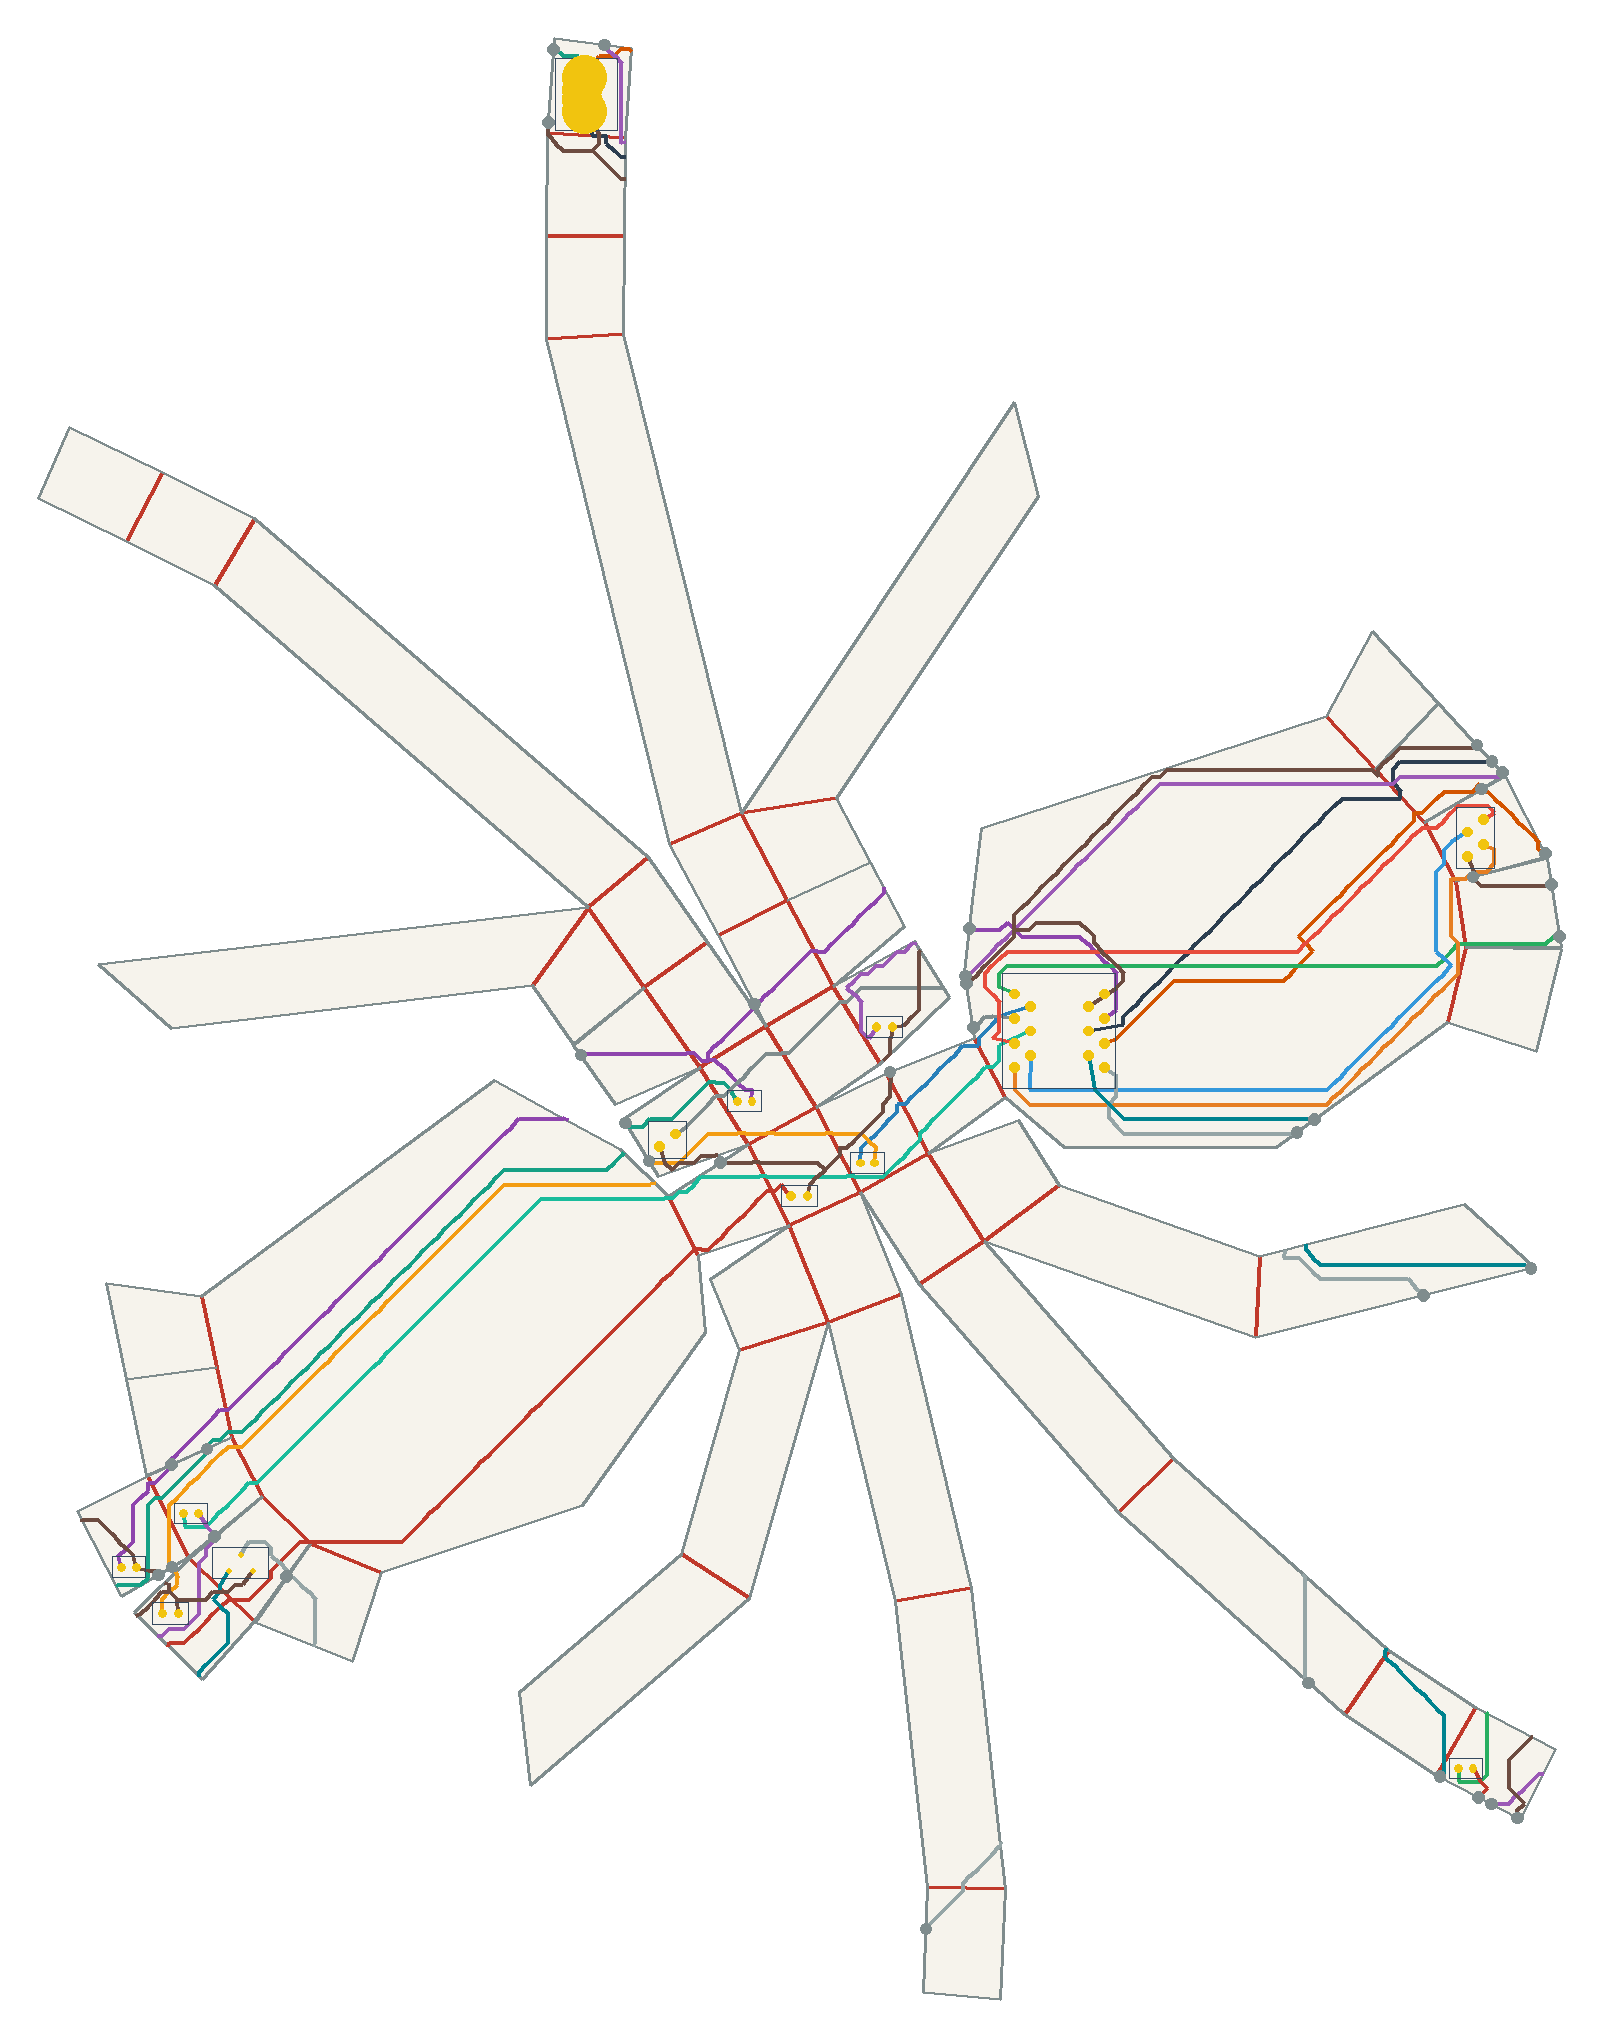

Values plotted in this chart, from the file beside it:
net, connected, length_mm, segment_count, panel_sequence, fold_sequence, crossing_kind, crossing_fold_id, crossing_theta_deg, crossing_predicted_strain, crossing_x_mm, crossing_y_mm
VBUS, 1, 190.4, 101, 23 36 49 48 49 48 53 43 53 43 30 43 30, S35 C45 S52 C49 S60 C41, seam, 35, 26.19, 0.06514, -105.2, 226.1
VBUS, 1, 190.4, 101, 23 36 49 48 49 48 53 43 53 43 30 43 30, S35 C45 S52 C49 S60 C41, crease, 45, 58.42, 0.1453, -186.4, -72.72
VBUS, 1, 190.4, 101, 23 36 49 48 49 48 53 43 53 43 30 43 30, S35 C45 S52 C49 S60 C41, seam, 52, 4.908, 0.01221, -176.6, -62.12
VBUS, 1, 190.4, 101, 23 36 49 48 49 48 53 43 53 43 30 43 30, S35 C45 S52 C49 S60 C41, crease, 49, 18.9, 0.04701, -171.6, -59.04
VBUS, 1, 190.4, 101, 23 36 49 48 49 48 53 43 53 43 30 43 30, S35 C45 S52 C49 S60 C41, seam, 60, 18.49, 0.04598, -90.31, 5.001
VBUS, 1, 190.4, 101, 23 36 49 48 49 48 53 43 53 43 30 43 30, S35 C45 S52 C49 S60 C41, crease, 41, 58.42, 0.1453, -72.78, 13.06
V5, 1, 277.4, 146, 30 31 44 53 48 53 48 49 36 49 36 31 18 3…, C31 C42 S61 C49 S52 C45 S30 C15 S6, crease, 31, 14.91, 0.03708, -72.78, 17.64
V5, 1, 277.4, 146, 30 31 44 53 48 53 48 49 36 49 36 31 18 3…, C31 C42 S61 C49 S52 C45 S30 C15 S6, crease, 42, 58.3, 0.145, -77.04, 19.54
V5, 1, 277.4, 146, 30 31 44 53 48 53 48 49 36 49 36 31 18 3…, C31 C42 S61 C49 S52 C45 S30 C15 S6, seam, 61, 18.9, 0.04701, -99.58, 19.05
V5, 1, 277.4, 146, 30 31 44 53 48 53 48 49 36 49 36 31 18 3…, C31 C42 S61 C49 S52 C45 S30 C15 S6, crease, 49, 18.9, 0.04701, -172.7, -54.19
V5, 1, 277.4, 146, 30 31 44 53 48 53 48 49 36 49 36 31 18 3…, C31 C42 S61 C49 S52 C45 S30 C15 S6, seam, 52, 4.908, 0.01221, -183.9, -65.38
V5, 1, 277.4, 146, 30 31 44 53 48 53 48 49 36 49 36 31 18 3…, C31 C42 S61 C49 S52 C45 S30 C15 S6, crease, 45, 58.42, 0.1453, -188.5, -68.59
V5, 1, 277.4, 146, 30 31 44 53 48 53 48 49 36 49 36 31 18 3…, C31 C42 S61 C49 S52 C45 S30 C15 S6, seam, 30, 25.59, 0.06366, -63.74, 29.57
V5, 1, 277.4, 146, 30 31 44 53 48 53 48 49 36 49 36 31 18 3…, C31 C42 S61 C49 S52 C45 S30 C15 S6, crease, 15, 58.3, 0.145, -51.51, 40.67
V5, 1, 277.4, 146, 30 31 44 53 48 53 48 49 36 49 36 31 18 3…, C31 C42 S61 C49 S52 C45 S30 C15 S6, seam, 6, 18.9, 0.04701, -19.44, 45.06
USB_DM, 1, 143.9, 73, 23 10 23 10 9 10 9 0 9 0, S23 S13 C5, seam, 23, 58.42, 0.1453, 99.12, 60.55
USB_DM, 1, 143.9, 73, 23 10 23 10 9 10 9 0 9 0, S23 S13 C5, seam, 13, 4.908, 0.01221, 86, 73.79
USB_DM, 1, 143.9, 73, 23 10 23 10 9 10 9 0 9 0, S23 S13 C5, crease, 5, 18.9, 0.04701, 72.62, 68.72
USB_DP, 1, 129.6, 64, 23 22 23 22 9 22 9 0 9 0, C22 S22 C5, crease, 22, 14.91, 0.03708, -94.35, 208.1
USB_DP, 1, 129.6, 64, 23 22 23 22 9 22 9 0 9 0, C22 S22 C5, seam, 22, 58.3, 0.145, 88.19, 79.49
USB_DP, 1, 129.6, 64, 23 22 23 22 9 22 9 0 9 0, C22 S22 C5, crease, 5, 18.9, 0.04701, 69.27, 72.38
DRV1, 1, 146.6, 93, 0 11 24, C7 S24, crease, 7, 18.15, 0.04515, 82.56, 41.92
DRV1, 1, 146.6, 93, 0 11 24, C7 S24, seam, 24, 58.5, 0.1455, 102, 43.47
LEDA1, 1, 177.6, 90, 24 37 50 53 42 53 42 29 42 29, S37 C46 C51 C47 C40, seam, 37, 26.69, 0.06638, 85.39, -133.9
LEDA1, 1, 177.6, 90, 24 37 50 53 42 53 42 29 42 29, S37 C46 C51 C47 C40, crease, 46, 58.5, 0.1455, -171.8, -92.79
LEDA1, 1, 177.6, 90, 24 37 50 53 42 53 42 29 42 29, S37 C46 C51 C47 C40, crease, 51, 18.15, 0.04515, -155.9, -81.06
LEDA1, 1, 177.6, 90, 24 37 50 53 42 53 42 29 42 29, S37 C46 C51 C47 C40, crease, 47, 18.15, 0.04515, -75.61, -21.61
LEDA1, 1, 177.6, 90, 24 37 50 53 42 53 42 29 42 29, S37 C46 C51 C47 C40, crease, 40, 58.5, 0.1455, -60.46, -8.452
DRV2, 1, 51.22, 23, 0 3 16, C2 C12, crease, 2, 18.15, 0.04515, -18.02, 21.8
DRV2, 1, 51.22, 23, 0 3 16, C2 C12, crease, 12, 58.5, 0.1455, -33.36, 9.016
LEDA2, 1, 203.9, 112, 16 29 30 43 53 49 53 49 36 49 36 37, C27 C30 C41 S60 C50 C45 S38, crease, 27, 26.69, 0.06638, -48.57, 3.509
LEDA2, 1, 203.9, 112, 16 29 30 43 53 49 53 49 36 49 36 37, C27 C30 C41 S60 C50 C45 S38, crease, 30, 17.98, 0.04472, -60.15, 3.196
LEDA2, 1, 203.9, 112, 16 29 30 43 53 49 53 49 36 49 36 37, C27 C30 C41 S60 C50 C45 S38, crease, 41, 58.42, 0.1453, -66.3, 2.487
LEDA2, 1, 203.9, 112, 16 29 30 43 53 49 53 49 36 49 36 37, C27 C30 C41 S60 C50 C45 S38, seam, 60, 18.49, 0.04598, -85.53, -2.788
LEDA2, 1, 203.9, 112, 16 29 30 43 53 49 53 49 36 49 36 37, C27 C30 C41 S60 C50 C45 S38, crease, 50, 18.49, 0.04598, -170.4, -61.88
LEDA2, 1, 203.9, 112, 16 29 30 43 53 49 53 49 36 49 36 37, C27 C30 C41 S60 C50 C45 S38, crease, 45, 58.42, 0.1453, -184.2, -76.86
LEDA2, 1, 203.9, 112, 16 29 30 43 53 49 53 49 36 49 36 37, C27 C30 C41 S60 C50 C45 S38, seam, 38, 17.98, 0.04472, -183.8, -86.45
IO1, 1, 76.98, 40, 0 4 17 30 43, S4 C14 C29 C41, seam, 4, 18.49, 0.04598, -18.72, 24.74
IO1, 1, 76.98, 40, 0 4 17 30 43, S4 C14 C29 C41, crease, 14, 58.42, 0.1453, -45.46, 29.83
IO1, 1, 76.98, 40, 0 4 17 30 43, S4 C14 C29 C41, crease, 29, 26.19, 0.06514, -57.69, 19.11
IO1, 1, 76.98, 40, 0 4 17 30 43, S4 C14 C29 C41, crease, 41, 58.42, 0.1453, -71.16, 10.41
DRV3, 1, 221.3, 117, 0 3 16 29 42 53 49 53 49, C2 C12 C27 C40 C47 C50, crease, 2, 18.15, 0.04515, -15.23, 16.39
DRV3, 1, 221.3, 117, 0 3 16 29 42 53 49 53 49, C2 C12 C27 C40 C47 C50, crease, 12, 58.5, 0.1455, -29.8, 2.126
DRV3, 1, 221.3, 117, 0 3 16 29 42 53 49 53 49, C2 C12 C27 C40 C47 C50, crease, 27, 26.69, 0.06638, -43.74, -5.863
DRV3, 1, 221.3, 117, 0 3 16 29 42 53 49 53 49, C2 C12 C27 C40 C47 C50, crease, 40, 58.5, 0.1455, -61.88, -5.696
DRV3, 1, 221.3, 117, 0 3 16 29 42 53 49 53 49, C2 C12 C27 C40 C47 C50, crease, 47, 18.15, 0.04515, -81.19, -10.78
DRV3, 1, 221.3, 117, 0 3 16 29 42 53 49 53 49, C2 C12 C27 C40 C47 C50, crease, 50, 18.49, 0.04598, -166.9, -68.64
LEDA3, 1, 230.6, 131, 49 50 37 50 37 24 37 24 23 24 23 22 23 9…, S53 C46 S37 S25 C22 S22 C5 S4, seam, 53, 5.792, 0.01441, -175.1, -80.14
LEDA3, 1, 230.6, 131, 49 50 37 50 37 24 37 24 23 24 23 22 23 9…, S53 C46 S37 S25 C22 S22 C5 S4, crease, 46, 58.5, 0.1455, -178.5, -86.3
LEDA3, 1, 230.6, 131, 49 50 37 50 37 24 37 24 23 24 23 22 23 9…, S53 C46 S37 S25 C22 S22 C5 S4, seam, 37, 26.69, 0.06638, 88.05, -135.3
LEDA3, 1, 230.6, 131, 49 50 37 50 37 24 37 24 23 24 23 22 23 9…, S53 C46 S37 S25 C22 S22 C5 S4, seam, 25, 17.98, 0.04472, -94.64, 227.1
LEDA3, 1, 230.6, 131, 49 50 37 50 37 24 37 24 23 24 23 22 23 9…, S53 C46 S37 S25 C22 S22 C5 S4, crease, 22, 14.91, 0.03708, -91.15, 207.9
LEDA3, 1, 230.6, 131, 49 50 37 50 37 24 37 24 23 24 23 22 23 9…, S53 C46 S37 S25 C22 S22 C5 S4, seam, 22, 58.3, 0.145, 90.29, 77.2
LEDA3, 1, 230.6, 131, 49 50 37 50 37 24 37 24 23 24 23 22 23 9…, S53 C46 S37 S25 C22 S22 C5 S4, crease, 5, 18.9, 0.04701, 67.03, 74.81
LEDA3, 1, 230.6, 131, 49 50 37 50 37 24 37 24 23 24 23 22 23 9…, S53 C46 S37 S25 C22 S22 C5 S4, seam, 4, 18.49, 0.04598, -20.35, 35.27
IO2, 1, 142.6, 81, 0 10, C6, crease, 6, 18.49, 0.04598, 74.65, 66.22
IO3, 1, 136.6, 77, 0 10, C6, crease, 6, 18.49, 0.04598, 78.14, 59.45
IO4, 1, 144.3, 84, 0 10, C6, crease, 6, 18.49, 0.04598, 80.23, 55.39
SWSIG, 1, 166, 97, 0 13 26 39 38 39 38 51 50 51 50, S2 S18 S28 C36 S54 S55, seam, 2, 22.25, 0.05533, 47.94, 3.105
SWSIG, 1, 166, 97, 0 13 26 39 38 39 38 51 50 51 50, S2 S18 S28 C36 S54 S55, seam, 18, 56.99, 0.1417, 74.08, -30.49
... 26 more rows
